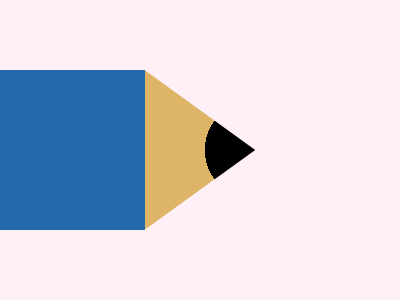

Here is a drawing made with CSS. Write the source that renders it.

<!-- Version 1 -->
<style>*{background:#FFEFF7;*{background:radial-gradient(16%50%at 238px,#000 35q,#0000 0),linear-gradient(90deg,#226AA9 145px,#DEB467 0);margin:70 0;clip-path:polygon(0%0%,153q 0%,270q 50%,106q 2in,0%2in
</style>
